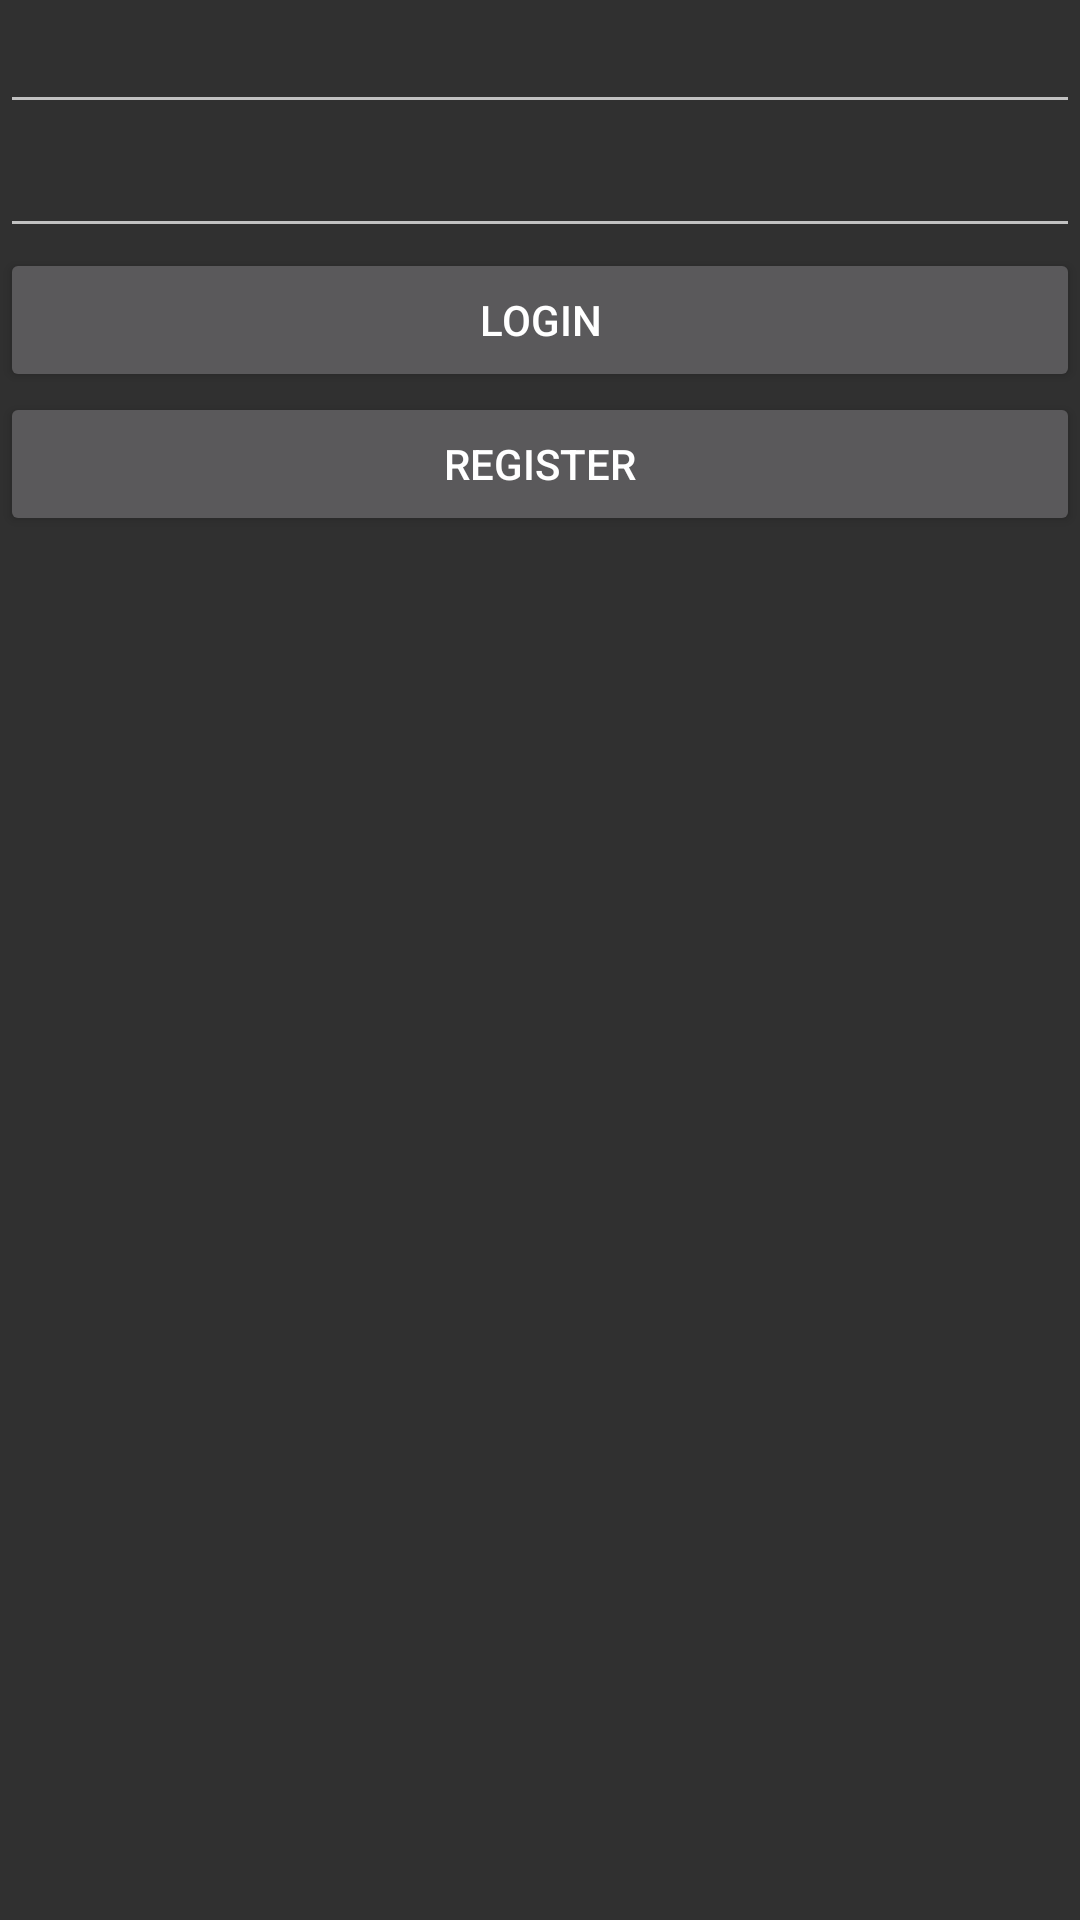

Produce the Android XML layout that renders to this screen, including the resource entries it uses.
<!-- AndroidManifest.xml: application theme Theme.AppCompat.NoActionBar -->
<!-- res/layout/fragment_login.xml -->
<?xml version="1.0" encoding="utf-8"?>
<FrameLayout xmlns:android="http://schemas.android.com/apk/res/android"
    xmlns:tools="http://schemas.android.com/tools"
    android:layout_width="match_parent"
    android:layout_height="match_parent"
    tools:context=".LoginFragment">

    


  <LinearLayout
    android:layout_width="match_parent"
    android:layout_height="match_parent"
    android:orientation="vertical">

    <EditText
      android:id="@+id/editTextTextEmailAddress2"
      android:layout_width="match_parent"
      android:layout_height="wrap_content"
      android:ems="10"
      android:inputType="textEmailAddress" />

    <EditText
      android:id="@+id/editTextTextPassword2"
      android:layout_width="match_parent"
      android:layout_height="wrap_content"
      android:ems="10"
      android:inputType="textPassword" />

    <Button
      android:id="@+id/button2"
      android:layout_width="match_parent"
      android:layout_height="wrap_content"
      android:text="Login" />

    <Button
      android:id="@+id/button3"
      android:layout_width="match_parent"
      android:layout_height="wrap_content"
      android:text="Register" />
  </LinearLayout>

</FrameLayout>
<!-- resources referenced by this layout -->
<resources>

</resources>
